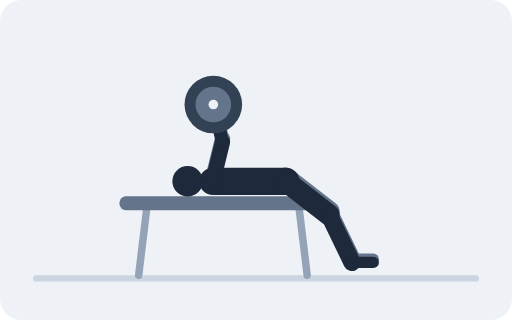
t = 0.00 s
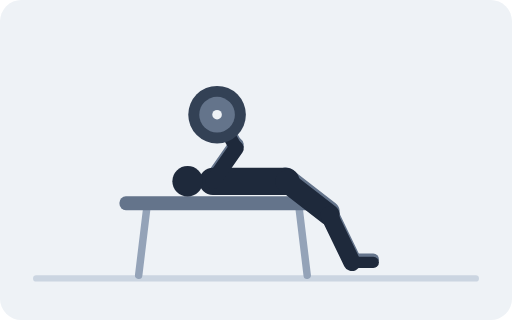
t = 0.67 s
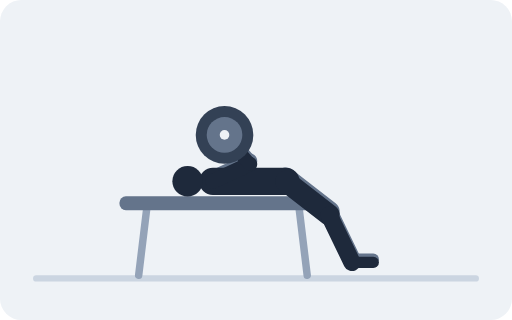
t = 1.33 s
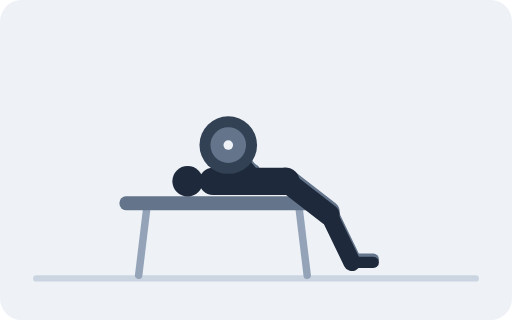
t = 2.00 s
t = 2.67 s: frame unchanged from t = 1.33 s, image omitted
t = 3.33 s: frame unchanged from t = 0.67 s, image omitted

The animated SVG that drew these frames (rendered in a browser with its animation timeline set to each time). Animation: 18 SMIL elements (animate=18); one cycle of 4.00 s, repeats indefinitely.

<svg xmlns="http://www.w3.org/2000/svg" viewBox="0 0 480 300" role="img"><title>Barbell Bench Press</title><rect width="480" height="300" rx="20" fill="#EEF2F6"/><line x1="34" y1="261" x2="446" y2="261" stroke="#CBD5E1" stroke-width="6" stroke-linecap="round"/><line x1="138" y1="192" x2="130" y2="258" stroke="#94A3B8" stroke-width="7" stroke-linecap="round"/><line x1="280" y1="192" x2="288" y2="258" stroke="#94A3B8" stroke-width="7" stroke-linecap="round"/><rect x="112" y="184" width="194" height="13" fill="#64748B" rx="6"/><line x1="268" y1="167" x2="308.5" y2="198.5" stroke="#64748B" stroke-width="20" stroke-linecap="round"/><line x1="308.5" y1="198.5" x2="330" y2="243" stroke="#64748B" stroke-width="16.2" stroke-linecap="round"/><line x1="330" y1="243" x2="350" y2="243" stroke="#64748B" stroke-width="10.5" stroke-linecap="round"/><line x1="199.6" y1="167" stroke="#64748B" stroke-width="14.3" stroke-linecap="round"><animate attributeName="x2" dur="4s" repeatCount="indefinite" values="208.6;209.9;213.2;217.2;221.4;225.3;228.8;231.8;234;235.6;236.5;237;237.1;237;236.5;235.6;234;231.8;228.8;225.3;221.4;217.2;213.2;209.9;208.6"/><animate attributeName="y2" dur="4s" repeatCount="indefinite" values="130.1;130.4;131.5;133.3;135.9;139;142.7;146.8;150.9;154.7;157.9;160;160.8;160;157.9;154.7;150.9;146.8;142.7;139;135.9;133.3;131.5;130.4;130.1"/></line><line stroke="#64748B" stroke-width="12.4" stroke-linecap="round"><animate attributeName="x1" dur="4s" repeatCount="indefinite" values="208.6;209.9;213.2;217.2;221.4;225.3;228.8;231.8;234;235.6;236.5;237;237.1;237;236.5;235.6;234;231.8;228.8;225.3;221.4;217.2;213.2;209.9;208.6"/><animate attributeName="y1" dur="4s" repeatCount="indefinite" values="130.1;130.4;131.5;133.3;135.9;139;142.7;146.8;150.9;154.7;157.9;160;160.8;160;157.9;154.7;150.9;146.8;142.7;139;135.9;133.3;131.5;130.4;130.1"/><animate attributeName="x2" dur="4s" repeatCount="indefinite" values="200;200.2;200.9;202.1;203.5;205.2;207;208.8;210.5;211.9;213.1;213.8;214;213.8;213.1;211.9;210.5;208.8;207;205.2;203.5;202.1;200.9;200.2;200"/><animate attributeName="y2" dur="4s" repeatCount="indefinite" values="95;95.6;97.5;100.6;104.5;109.1;114;118.9;123.5;127.4;130.5;132.4;133;132.4;130.5;127.4;123.5;118.9;114;109.1;104.5;100.6;97.5;95.6;95"/></line><line x1="268" y1="170" x2="199.6" y2="170" stroke="#1E293B" stroke-width="25.7" stroke-linecap="round"/><circle cx="175.9" cy="170" r="14.3" fill="#1E293B"/><line x1="268" y1="170" x2="308.5" y2="201.5" stroke="#1E293B" stroke-width="20" stroke-linecap="round"/><line x1="308.5" y1="201.5" x2="330" y2="246" stroke="#1E293B" stroke-width="16.2" stroke-linecap="round"/><line x1="330" y1="246" x2="350" y2="246" stroke="#1E293B" stroke-width="10.5" stroke-linecap="round"/><line x1="199.6" y1="170" stroke="#1E293B" stroke-width="14.3" stroke-linecap="round"><animate attributeName="x2" dur="4s" repeatCount="indefinite" values="208.6;209.9;213.2;217.2;221.4;225.3;228.8;231.8;234;235.6;236.5;237;237.1;237;236.5;235.6;234;231.8;228.8;225.3;221.4;217.2;213.2;209.9;208.6"/><animate attributeName="y2" dur="4s" repeatCount="indefinite" values="133.1;133.4;134.5;136.3;138.9;142;145.7;149.8;153.9;157.7;160.9;163;163.8;163;160.9;157.7;153.9;149.8;145.7;142;138.9;136.3;134.5;133.4;133.1"/></line><line stroke="#1E293B" stroke-width="12.4" stroke-linecap="round"><animate attributeName="x1" dur="4s" repeatCount="indefinite" values="208.6;209.9;213.2;217.2;221.4;225.3;228.8;231.8;234;235.6;236.5;237;237.1;237;236.5;235.6;234;231.8;228.8;225.3;221.4;217.2;213.2;209.9;208.6"/><animate attributeName="y1" dur="4s" repeatCount="indefinite" values="133.1;133.4;134.5;136.3;138.9;142;145.7;149.8;153.9;157.7;160.9;163;163.8;163;160.9;157.7;153.9;149.8;145.7;142;138.9;136.3;134.5;133.4;133.1"/><animate attributeName="x2" dur="4s" repeatCount="indefinite" values="200;200.2;200.9;202.1;203.5;205.2;207;208.8;210.5;211.9;213.1;213.8;214;213.8;213.1;211.9;210.5;208.8;207;205.2;203.5;202.1;200.9;200.2;200"/><animate attributeName="y2" dur="4s" repeatCount="indefinite" values="98;98.6;100.5;103.6;107.5;112.1;117;121.9;126.5;130.4;133.5;135.4;136;135.4;133.5;130.4;126.5;121.9;117;112.1;107.5;103.6;100.5;98.6;98"/></line><circle r="27" fill="#334155"><animate attributeName="cx" dur="4s" repeatCount="indefinite" values="200;200.2;200.9;202.1;203.5;205.2;207;208.8;210.5;211.9;213.1;213.8;214;213.8;213.1;211.9;210.5;208.8;207;205.2;203.5;202.1;200.9;200.2;200"/><animate attributeName="cy" dur="4s" repeatCount="indefinite" values="98;98.6;100.5;103.6;107.5;112.1;117;121.9;126.5;130.4;133.5;135.4;136;135.4;133.5;130.4;126.5;121.9;117;112.1;107.5;103.6;100.5;98.6;98"/></circle><circle r="16.7" fill="#64748B"><animate attributeName="cx" dur="4s" repeatCount="indefinite" values="200;200.2;200.9;202.1;203.5;205.2;207;208.8;210.5;211.9;213.1;213.8;214;213.8;213.1;211.9;210.5;208.8;207;205.2;203.5;202.1;200.9;200.2;200"/><animate attributeName="cy" dur="4s" repeatCount="indefinite" values="98;98.6;100.5;103.6;107.5;112.1;117;121.9;126.5;130.4;133.5;135.4;136;135.4;133.5;130.4;126.5;121.9;117;112.1;107.5;103.6;100.5;98.6;98"/></circle><circle r="4.5" fill="#EEF2F6"><animate attributeName="cx" dur="4s" repeatCount="indefinite" values="200;200.2;200.9;202.1;203.5;205.2;207;208.8;210.5;211.9;213.1;213.8;214;213.8;213.1;211.9;210.5;208.8;207;205.2;203.5;202.1;200.9;200.2;200"/><animate attributeName="cy" dur="4s" repeatCount="indefinite" values="98;98.6;100.5;103.6;107.5;112.1;117;121.9;126.5;130.4;133.5;135.4;136;135.4;133.5;130.4;126.5;121.9;117;112.1;107.5;103.6;100.5;98.6;98"/></circle></svg>
